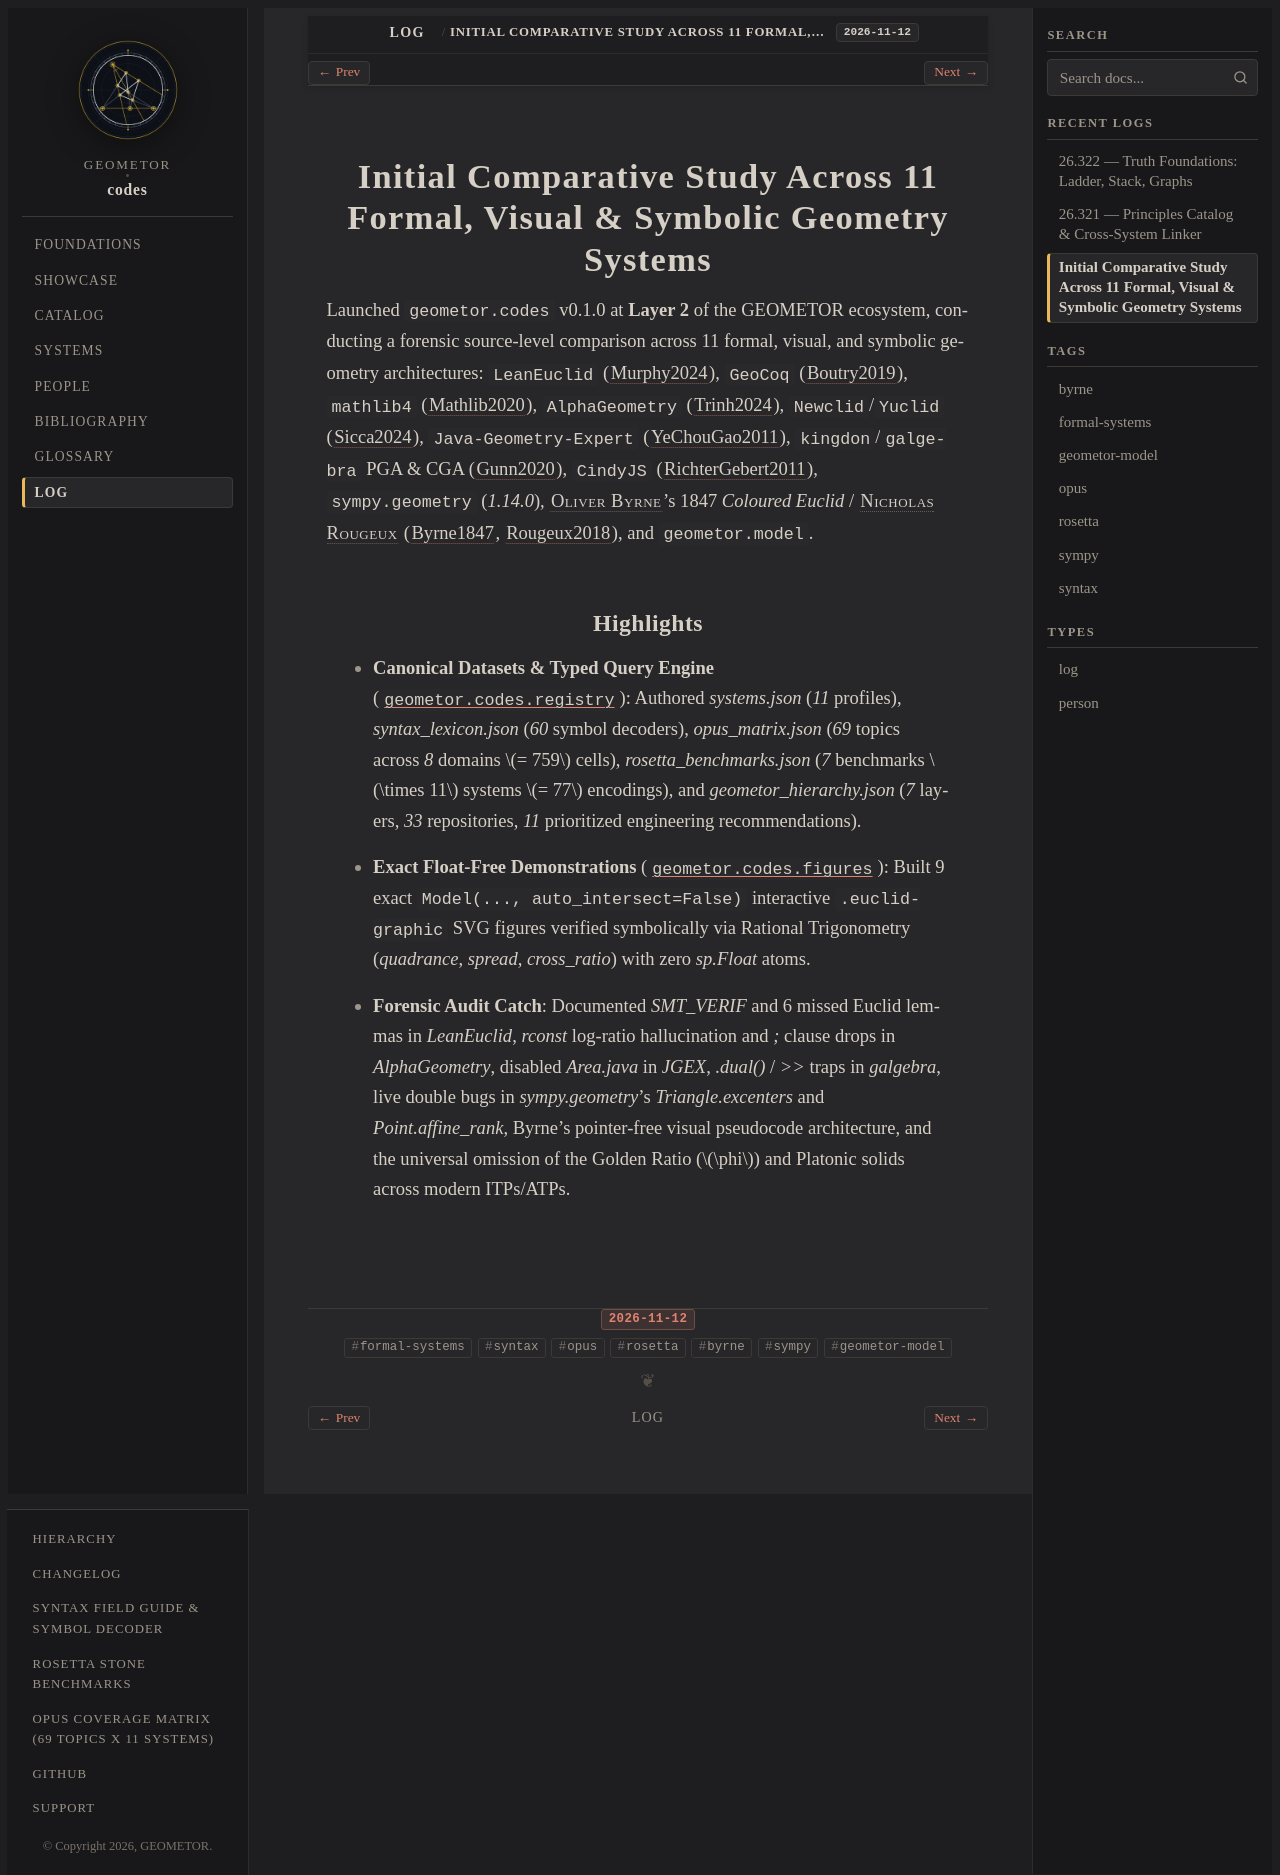

repository: geometor/codes · page: log/26.316-initial-study.html · generator: sphinx

:date: 2026-11-12
:type: log
:tags: formal-systems, syntax, opus, rosetta, byrne, sympy, geometor-model

===============================================================================
Initial Comparative Study Across 11 Formal, Visual & Symbolic Geometry Systems
===============================================================================

Launched ``geometor.codes`` v0.1.0 at **Layer 2** of the GEOMETOR ecosystem, conducting a forensic source-level comparison across 11 formal, visual, and symbolic geometry architectures: ``LeanEuclid`` (:cite:`Murphy2024`), ``GeoCoq`` (:cite:`Boutry2019`), ``mathlib4`` (:cite:`Mathlib2020`), ``AlphaGeometry`` (:cite:`Trinh2024`), ``Newclid``/``Yuclid`` (:cite:`Sicca2024`), ``Java-Geometry-Expert`` (:cite:`YeChouGao2011`), ``kingdon``/``galgebra`` PGA & CGA (:cite:`Gunn2020`), ``CindyJS`` (:cite:`RichterGebert2011`), ``sympy.geometry`` (`1.14.0`), :person:`Oliver Byrne <byrne>`'s 1847 *Coloured Euclid* / :person:`Nicholas Rougeux <rougeux>` (:cite:`Byrne1847`, :cite:`Rougeux2018`), and ``geometor.model``.

Highlights
----------

- **Canonical Datasets & Typed Query Engine** (:mod:`geometor.codes.registry`): Authored `systems.json` (`11` profiles), `syntax_lexicon.json` (`60` symbol decoders), `opus_matrix.json` (`69` topics across `8` domains :math:`= 759` cells), `rosetta_benchmarks.json` (`7` benchmarks :math:`\times 11` systems :math:`= 77` encodings), and `geometor_hierarchy.json` (`7` layers, `33` repositories, `11` prioritized engineering recommendations).
- **Exact Float-Free Demonstrations** (:mod:`geometor.codes.figures`): Built 9 exact ``Model(..., auto_intersect=False)`` interactive ``.euclid-graphic`` SVG figures verified symbolically via Rational Trigonometry (`quadrance`, `spread`, `cross_ratio`) with zero `sp.Float` atoms.
- **Forensic Audit Catch**: Documented `SMT_VERIF` and 6 missed Euclid lemmas in `LeanEuclid`, `rconst` log-ratio hallucination and `;` clause drops in `AlphaGeometry`, disabled `Area.java` in `JGEX`, `.dual()` / `>>` traps in `galgebra`, live double bugs in `sympy.geometry`'s `Triangle.excenters` and `Point.affine_rank`, Byrne's pointer-free visual pseudocode architecture, and the universal omission of the Golden Ratio (:math:`\phi`) and Platonic solids across modern ITPs/ATPs.
